Image classification data set "processed" (IamDeeprajSarma/ayurveda-plant-id on GitHub). Class labels (30): aegle, aloe vera, andrographis, bacopa, betel, boerhavia, catharanthus, centella, cissus, clerodendrum, clitoria, eclipta, eryngium, euphorbia, guava, gymnema, haritaki, hibiscus, houttuynia, hygrophila, jamun, justicia, kalanchoe, leucas, mentha, neem, nyctanthes, tinospora, tulsi, vitex.

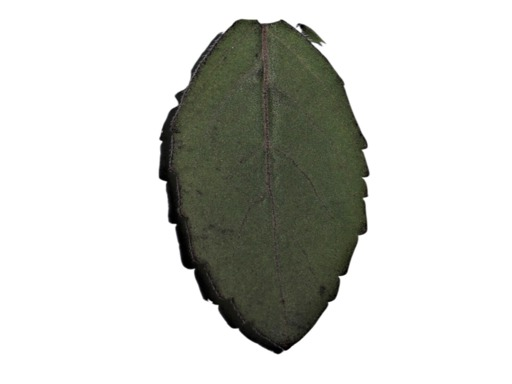
Label: tulsi

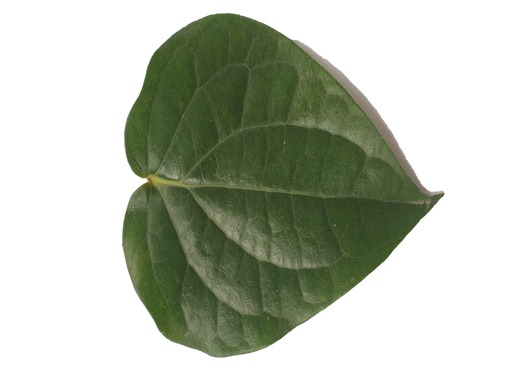
Label: betel

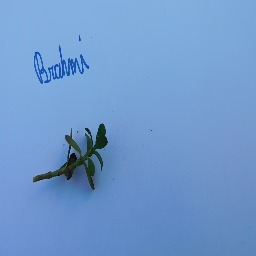
Label: bacopa

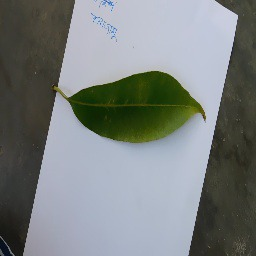
Label: jamun

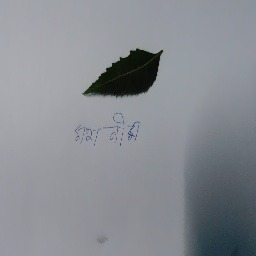
Label: neem

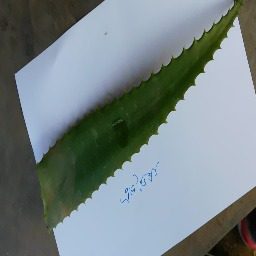
Label: aloe vera
